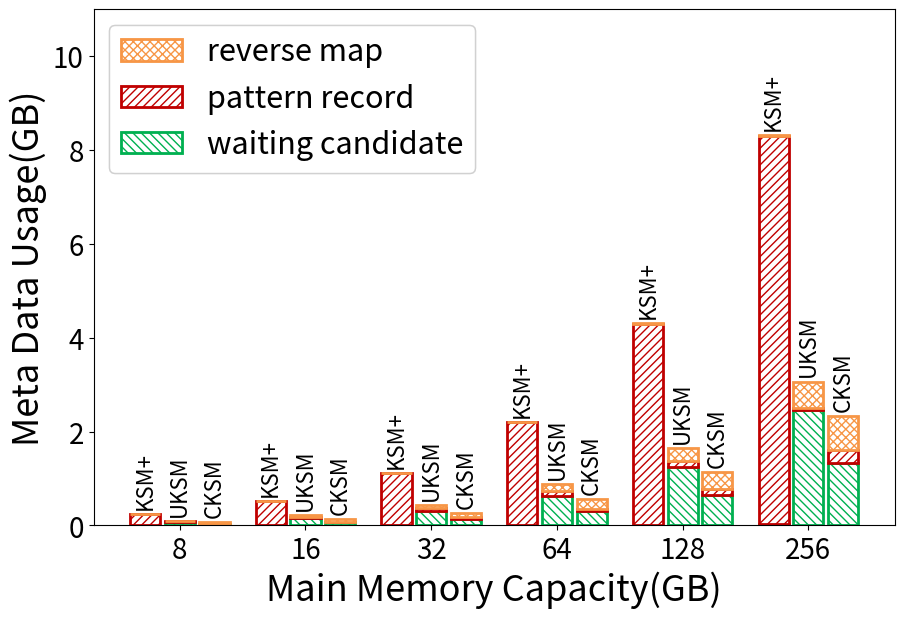

Generate this figure with matplotlib:
import sys
import matplotlib.pyplot as plt
import numpy as np
from matplotlib.ticker import PercentFormatter

# colorDict = {
#     'waiting candidate': '#2a9d8f', 
#     'pattern record': '#e9c46a', 
#     'reverse map': '#f4a261'
# }

# colorDict = {
#     'waiting candidate': '#247ba0', 
#     'pattern record': '#f25f5c', 
#     'reverse map': '#43aa8b'
# }

# colorDict = {
#     'waiting candidate': '#247ba0', 
#     'pattern record': '#ffe066', 
#     'reverse map': '#f25f5c'
# }

# colorDict = {
#     'waiting candidate': '#8064A2', 
#     'pattern record': '#4BACC6', 
#     'reverse map': '#92D050'
# }

colorDict = {
    'waiting candidate': '#00B050', 
    'pattern record': '#C00000', 
    'reverse map': '#F79646'
}

# colorDict = {
#     'waiting candidate': '#30638e', 
#     'pattern record': '#edae49', 
#     'reverse map': '#d1495b'
# }

hatchDict = {
    'waiting candidate': '\\\\\\\\', 
    'pattern record': '////', 
    'reverse map': 'xxxx'
}

markerTable = {'UKSM':'s', 'Base':'o', 'CKSM':'D', 'KSM+':'^', 'CKSM-Full':'d'}
colorTable = {'UKSM':'tab:orange', 'Base':'tab:blue', 'CKSM':'tab:green', 'KSM+':'tab:olive', 'CKSM-Full':'tab:pink'}


stageNameArr = ['waiting candidate', 'pattern record', 'reverse map']
tickArr = ['8','16','32','64','128','256']
dataScale = float(1024*1024*1024)    # B->GB
memoryScale = float(1024*1024*1024)       # GB->B

oriData = [
    {
        'name': '8',
        'memory': 8,
        'cksm': {
            # 'waiting candidate': 80*430178,
            # 'pattern record': 40*872643,
            # 'reverse map': 40*872643
            'waiting candidate': 80*423473,
            'pattern record': 40*170828,
            'reverse map': 40*686833
        },
        'uksm': {
            # 'waiting candidate': 192*460152,             # uksm_vma_slot
            # 'pattern record': 64*234496+72*31752,  # uksm_tree_node uksm_stable_node
            # 'reverse map': 80*217617+40*22848     # uksm_rmap_item uksm_node_vma
            'waiting candidate': 192*445094,             # uksm_vma_slot
            'pattern record': 64*97921+72*481,  # uksm_tree_node uksm_stable_node
            'reverse map': 80*222903+40*11822     # uksm_rmap_item uksm_node_vma

        },
        'ksm': {
            'waiting candidate': 48*12986,             # mm_slot
            'pattern record': 64*4105999,  # rmap_item
            'reverse map': 64*11095     # stable_node

        },
    },
    {
        'name': '16',
        'memory': 16,
        'cksm': {
            # 'waiting candidate': 80*833572,
            # 'pattern record': 40*1722168,
            # 'reverse map': 40*1722168
            'waiting candidate': 80*831437,
            'pattern record': 40*385427,
            'reverse map': 40*1355715
        },
        'uksm': {
            # 'waiting candidate': 192*898926,            
            # 'pattern record': 64*458559+72*50512, 
            # 'reverse map': 80*409530+40*21318 
            'waiting candidate': 192*876667,             # uksm_vma_slot
            'pattern record': 64*390189+72*958,  # uksm_tree_node uksm_stable_node
            'reverse map': 80*419403+40*10191     # uksm_rmap_item uksm_node_vma

        },
        'ksm': {
            'waiting candidate': 48*27713,             # mm_slot
            'pattern record': 64*8584478,  # rmap_item
            'reverse map': 64*18685     # stable_node

        },
    },
    {
        'name': '32',
        'memory': 32,
        'cksm': {
            # 'waiting candidate': 80*1979004,
            # 'pattern record': 40*3214254,
            # 'reverse map': 40*3214254
            'waiting candidate': 80*1930780,
            'pattern record': 40*639799,
            'reverse map': 40*2731564
        },
        'uksm': {
            # 'waiting candidate': 192*1779224,            
            # 'pattern record': 64*184256+72*88312,  926991
            # 'reverse map': 80*928098+40*26826 
            'waiting candidate': 192*1739741,             # uksm_vma_slot
            'pattern record': 64*926991+72*1129,  # uksm_tree_node uksm_stable_node
            'reverse map': 80*976478+40*18095     # uksm_rmap_item uksm_node_vma
        },
        'ksm': {
            'waiting candidate': 48*56208,             # mm_slot
            'pattern record': 64*18513971,  # rmap_item
            'reverse map': 64*33649     # stable_node

        },
    },
    {
        'name': '64',
        'memory': 64,
        'cksm': {
            # 'waiting candidate': 80*4285106,
            # 'pattern record': 40*6735468,
            # 'reverse map': 40*6735774
            'waiting candidate': 80*4038004,
            'pattern record': 40*1512379,
            'reverse map': 40*5400176
        },
        'uksm': {
            # 'waiting candidate': 192*3537261,            
            # 'pattern record': 64*2124992+72*164192, 
            # 'reverse map': 80*1917753+40*28254 
            'waiting candidate': 192*3465016,             # uksm_vma_slot
            'pattern record': 64*1828425+72*2625,  # uksm_tree_node uksm_stable_node
            'reverse map': 80*1917047+40*21929     # uksm_rmap_item uksm_node_vma

        },
        'ksm': {
            'waiting candidate': 48*113462,             # mm_slot
            'pattern record': 64*36923022,  # rmap_item
            'reverse map': 64*62096     # stable_node

        },
    },
    {
        'name': '128',
        'memory': 128,
        'cksm': {
            # 'waiting candidate': 80*8320752,
            # 'pattern record': 40*12754488,
            # 'reverse map': 40*12754590
            'waiting candidate': 80*8809826,
            'pattern record': 40*2970230,
            'reverse map': 40*10021571
        },
        'uksm': {
            # 'waiting candidate': 192*7046615,            
            # 'pattern record': 64*1001280+72*312704, 
            # 'reverse map': 80*2483853+40*42344 
            'waiting candidate': 192*6912191,             # uksm_vma_slot
            'pattern record': 64*2124992+72*4909,  # uksm_tree_node uksm_stable_node
            'reverse map': 80*3775968+40*30765     # uksm_rmap_item uksm_node_vma

        },
        'ksm': {
            'waiting candidate': 48*229960,             # mm_slot
            'pattern record': 64*72002012,  # rmap_item
            'reverse map': 64*120704     # stable_node

        },
    },
    {
        'name': '256',
        'memory': 256,
        'cksm': {
            # 'waiting candidate': 80*8320752,
            # 'pattern record': 40*12754488,
            # 'reverse map': 40*12754590
            'waiting candidate': 80*17868311,
            'pattern record': 40*7097216,
            'reverse map': 40*19911748
        },
        'uksm': {
            # 'waiting candidate': 192*7046615,            
            # 'pattern record': 64*1001280+72*312704, 
            # 'reverse map': 80*2483853+40*42344 
            'waiting candidate': 192*13787415,             # uksm_vma_slot
            'pattern record': 64*661218+72*5248,  # uksm_tree_node uksm_stable_node
            'reverse map': 80*7507973+40*49250     # uksm_rmap_item uksm_node_vma

        },
        'ksm': {
            'waiting candidate': 48*438405,             # mm_slot
            'pattern record': 64*138937705,  # rmap_item
            'reverse map': 64*250564     # stable_node

        },
    }
]

# print(oriData)

# 获取柱状图数据
cksmArr = []
uksmArr = []
ksmArr = []

for stageName in stageNameArr:
    cksmArr.append([])
    uksmArr.append([])
    ksmArr.append([])
    for dataDict in oriData:
        curCKSM = dataDict['cksm'][stageName]/dataScale
        curUKSM = dataDict['uksm'][stageName]/dataScale
        curKSM = dataDict['ksm'][stageName]/dataScale
        cksmArr[-1].append(curCKSM)
        uksmArr[-1].append(curUKSM)
        ksmArr[-1].append(curKSM)
print(cksmArr)
print(uksmArr)
print(ksmArr)

# 获取折线图数据
cksmPercentArr = []
uksmPercentArr = []
ksmPercentArr = []

for dataDict in oriData:
    curCksmTotal = 0
    curUksmTotal = 0
    curKsmTotal = 0
    curMemory = dataDict['memory']*memoryScale
    for stageName in stageNameArr:
        curCksmTotal += dataDict['cksm'][stageName]
        curUksmTotal += dataDict['uksm'][stageName]
        curKsmTotal += dataDict['ksm'][stageName]
    cksmPercentArr.append(curCksmTotal/curMemory*100)
    uksmPercentArr.append(curUksmTotal/curMemory*100)
    ksmPercentArr.append(curKsmTotal/curMemory*100)
print(cksmPercentArr)
print(uksmPercentArr)
print(ksmPercentArr)


x=np.arange(len(tickArr))
width = 0.24
gap = 0.1*width

fig = plt.figure(figsize=(9,6))

edgeLineWidth = 4

# plt.yticks(fontsize=20)
# axBar = fig.add_subplot(111)
# axPlot=axBar.twinx()

# axPlot.plot(x-width-gap*1.5,ksmPercentArr, label='KSM+', linewidth=4, marker=markerTable['KSM+'], color=colorTable['KSM+'], markersize=9)
# axPlot.plot(x,uksmPercentArr, label='UKSM', linewidth=4, marker=markerTable['UKSM'], color=colorTable['UKSM'], markersize=9)
# axPlot.plot(x+width+gap*1.5,cksmPercentArr, label='CKSM', linewidth=4, marker=markerTable['CKSM'], color=colorTable['CKSM'], markersize=9)
# # axPlot.set_ylim(0.5, 1.5)
# axPlot.set_ylabel('Meta Data / Total Memory(%)', fontsize=26)
# axPlot.legend(fontsize=22, loc='center right')


legendArrBar = []
legendEntryArrBar = []

legendArrEdge = []
legendEntryArrEdge = []

baseArr = [0]*len(ksmArr[0])

for curStageArr,curEntry in zip(ksmArr,stageNameArr):
    curP = plt.bar(x-width-gap*1.5, curStageArr, width, bottom=baseArr, edgecolor=colorDict[curEntry], hatch=hatchDict[curEntry], color='white', linewidth=2)

    for i in range(len(curStageArr)):
        baseArr[i] += curStageArr[i]

# curEdge = plt.bar(x-width-gap*1.5, baseArr, width, color='none', edgecolor='tab:olive', linewidth=edgeLineWidth, label='KSM+')
# legendArrEdge.append(curEdge)
legendEntryArrEdge.append('KSM+')

# for i in range(len(baseArr)):
#     if i == 0:
#         plt.text(x[i]-width*1.5-gap*1.5, baseArr[i]+0.04, "KSM+", fontsize=12, ha = 'left',va = 'bottom')
#     else:
#         plt.text(x[i]-width*1.5-gap*1.5, baseArr[i]+0.04, "KSM+", fontsize=12, ha = 'left',va = 'bottom')
for x_, y in zip(x, baseArr) :
    plt.text(x_-width-gap*1.5, y+0.1, "KSM+", fontsize=16, ha = 'center',va = 'bottom', rotation=90)

print('ksm all')
print(baseArr)

baseArr = [0]*len(uksmArr[0])

for curStageArr,curEntry in zip(uksmArr,stageNameArr):
    curP = plt.bar(x, curStageArr, width, bottom=baseArr, edgecolor=colorDict[curEntry], hatch=hatchDict[curEntry], color='white', linewidth=2)

    for i in range(len(curStageArr)):
        baseArr[i] += curStageArr[i]

# curEdge = plt.bar(x, baseArr, width, color='none', edgecolor='tab:orange', linewidth=edgeLineWidth, label='UKSM')
# legendArrEdge.append(curEdge)
legendEntryArrEdge.append('UKSM')

# for i in range(len(baseArr)):
#     if i == 0:
#         plt.text(x[i]-width*0.5, baseArr[i]+0.08, "UKSM", fontsize=12, ha = 'left',va = 'bottom')
#     else:
#         plt.text(x[i]-width*0.5, baseArr[i]+0.04, "UKSM", fontsize=12, ha = 'left',va = 'bottom')
for x_, y in zip(x, baseArr) :
    plt.text(x_, y+0.1, "UKSM", fontsize=16, ha = 'center',va = 'bottom', rotation=90)

print('uksm all')
print(baseArr)

baseArr = [0]*len(cksmArr[0])

for curStageArr,curEntry in zip(cksmArr,stageNameArr):
    curP = plt.bar(x+width+gap*1.5, curStageArr, width, bottom=baseArr, edgecolor=colorDict[curEntry], hatch=hatchDict[curEntry], color='white', linewidth=2)
    legendArrBar.insert(0,curP)
    legendEntryArrBar.insert(0,curEntry)

    for i in range(len(curStageArr)):
        baseArr[i] += curStageArr[i]

# curEdge = plt.bar(x+width+gap*1.5, baseArr, width, color='none', edgecolor='tab:green', linewidth=edgeLineWidth, label='CKSM')
# legendArrEdge.append(curEdge)
legendEntryArrEdge.append('CKSM')

# for i in range(len(baseArr)):
#     if i == 0:
#         plt.text(x[i]+width*0.5+gap*1.5, baseArr[i]+0.02, "CKSM", fontsize=12, ha = 'left',va = 'bottom')
#     else:
#         plt.text(x[i]+width*0.5+gap*1.5, baseArr[i]+0.04, "CKSM", fontsize=12, ha = 'left',va = 'bottom')
for x_, y in zip(x, baseArr) :
    plt.text(x_+width+gap*1.5, y+0.1, "CKSM", fontsize=16, ha = 'center',va = 'bottom', rotation=90)

print('cksm all')
print(baseArr)



plt.ylabel('Meta Data Usage(GB)', fontsize=26)
l1 = plt.legend(legendArrBar, legendEntryArrBar, fontsize=22)
# plt.legend(legendArrEdge, legendEntryArrEdge, fontsize=22, loc='center left')
plt.gca().add_artist(l1)
plt.xticks(x, tickArr, fontsize=20)
plt.xlabel('Main Memory Capacity(GB)', fontsize=26)

plt.subplots_adjust(left=0.1, right=0.99, top=0.99, bottom=0.13)
plt.yticks(fontsize=20)
plt.ylim(0,11)

plt.savefig('scal_meta_stage_bar.pdf')
plt.show()